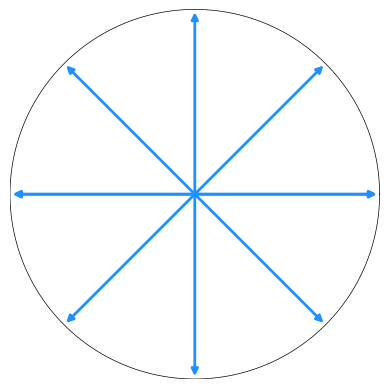
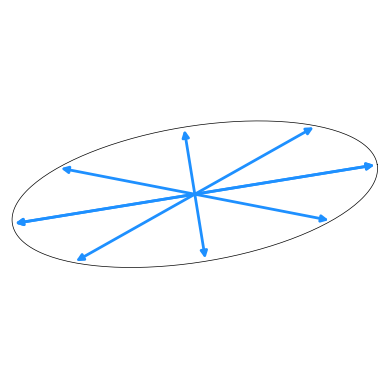
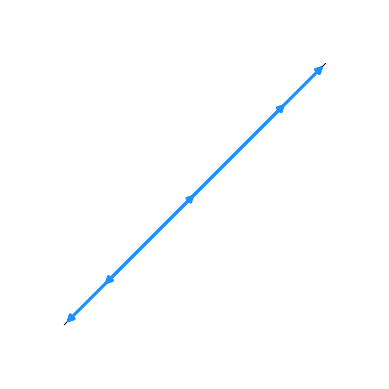

The script that saved these images, in order:
import matplotlib.pyplot as plt
import numpy as np

def plotStokesArrow(filename: str, stokes_vector: np.ndarray,
                    arrow_num : int=4, arrow_color: str='dodgerblue', arrowstyle: str='<|-|>',
                    draw_ellipse : bool=True, ellipse_color: str='black',
                    dpi: int=100) -> None: 
    """
    ストークスベクトルを入力すると，偏光状態を矢印で描画します

    Parameters
    ----------
    filename : str
        出力するファイル名
    stokes_vector : np.ndarray
        ストーククスベクトル (3,)
    arrow_num : int
        矢印の数
    arrow_color : str
        矢印の色
    arrowstyle : str
        矢印の形
        '-'にすると，普通の線になる
        詳しくは，https://matplotlib.org/3.3.1/api/_as_gen/matplotlib.patches.ArrowStyle.html
    draw_ellipse : bool
        矢印を囲む楕円を描画するかどうか
    ellipse_color : str
        矢印を囲む色
    dpi : int
        出力するサイズ
    """

    S = stokes_vector
    S = S/S[0] # 正規化
    DoLP = np.sqrt(S[1]**2+S[2]**2)/S[0] # 0~1
    AoLP = np.mod(0.5*np.arctan2(S[2], S[1]), np.pi) # 0~np.pi
    
    # 回転行列を定義
    R = lambda theta: np.array([[np.cos(theta), -np.sin(theta)], [np.sin(theta), np.cos(theta)]])
    
    # 矢印を描画
    for theta in np.linspace(0, np.pi/2, num=arrow_num+1):
        # 始点
        x1 = np.cos(2*theta)
        y1 = (1-DoLP)*np.sin(2*theta)
        
        # 終点
        x2 = np.cos(2*theta+np.pi)
        y2 = (1-DoLP)*np.sin(2*theta+np.pi)
        
        # 点を回転
        x, y = R(AoLP) @ np.array([[x1, y1], [x2, y2]]).T
        
        # 描画
        arrowprops = dict(arrowstyle=arrowstyle, linewidth=2, color=arrow_color)
        plt.annotate('', (x[0], y[0]), (x[1], y[1]), arrowprops=arrowprops)

    # 矢印を囲む楕円を描画
    if draw_ellipse:
        theta_sequence = np.linspace(0, np.pi, num=200)
        x = np.cos(2*theta_sequence)
        y = (1-DoLP)*np.sin(2*theta_sequence)
        p = R(AoLP) @ np.array([x, y])
        plt.plot(p[0], p[1], c=ellipse_color, lw=0.5)
    
    # グラフの設定
    plt.gca().set_aspect('equal', adjustable='box')
    plt.xlim(-1, 1)
    plt.ylim(-1, 1)
    plt.axis('off')
    
    # 描画結果を出力
    plt.savefig(filename, bbox_inches='tight', dpi=dpi)

    plt.close('all')


def main():
    S = np.array([1, 0, 0])
    print(f"Stokes: {S}")
    plotStokesArrow("stokes_arrow-1.png", S)
    
    S = np.array([1, 0.6, 0.2])
    print(f"Stokes: {S}")
    plotStokesArrow("stokes_arrow-2.png", S)
    
    S = np.array([1, 0, 1])
    print(f"Stokes: {S}")
    plotStokesArrow("stokes_arrow-3.png", S)

if __name__=='__main__':
    main()
